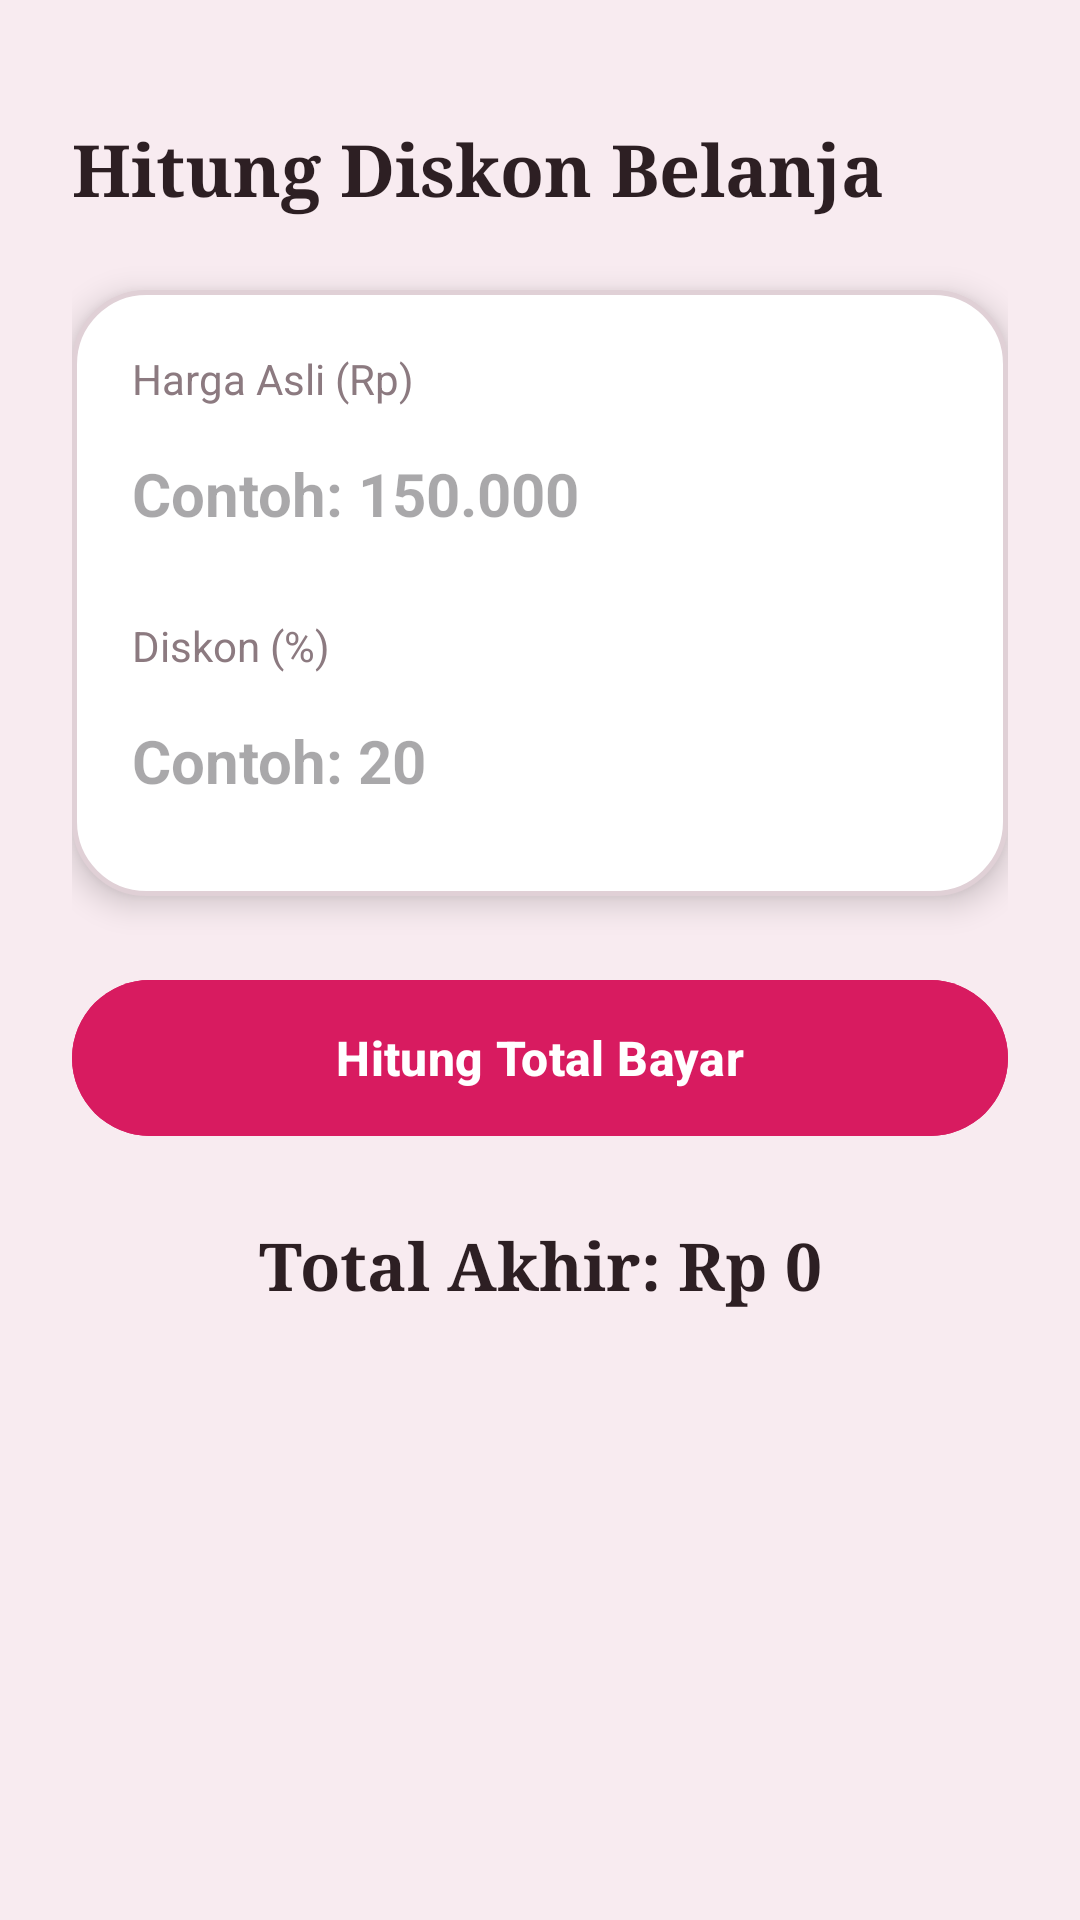

Layout XML and referenced resources for this Android screen:
<!-- AndroidManifest.xml: application theme Theme.Rayc0unt -->
<!-- res/layout/activity_discount.xml -->
<?xml version="1.0" encoding="utf-8"?>
<LinearLayout xmlns:android="http://schemas.android.com/apk/res/android"
    xmlns:app="http://schemas.android.com/apk/res-auto"
    android:layout_width="match_parent"
    android:layout_height="match_parent"
    android:background="@color/bg_pink"
    android:orientation="vertical"
    android:padding="24dp">

    <TextView
        android:layout_width="wrap_content"
        android:layout_height="wrap_content"
        android:layout_marginTop="16dp"
        android:layout_marginBottom="24dp"
        android:fontFamily="serif"
        android:text="Hitung Diskon Belanja"
        android:textColor="@color/text_dark"
        android:textSize="24sp"
        android:textStyle="bold" />

    
    <LinearLayout
        android:layout_width="match_parent"
        android:layout_height="wrap_content"
        android:layout_marginBottom="24dp"
        android:background="@drawable/bg_display_card"
        android:elevation="6dp"
        android:orientation="vertical"
        android:padding="20dp">

        <TextView
            android:layout_width="wrap_content"
            android:layout_height="wrap_content"
            android:text="Harga Asli (Rp)"
            android:textColor="@color/text_sub"
            android:textSize="14sp" />

        <EditText
            android:id="@+id/etPrice"
            android:layout_width="match_parent"
            android:layout_height="50dp"
            android:layout_marginTop="4dp"
            android:layout_marginBottom="16dp"
            android:background="@android:color/transparent"
            android:hint="Contoh: 150.000"
            android:inputType="number"
            android:textColor="@color/text_dark"
            android:textSize="20sp"
            android:textStyle="bold" />

        <TextView
            android:layout_width="wrap_content"
            android:layout_height="wrap_content"
            android:text="Diskon (%)"
            android:textColor="@color/text_sub"
            android:textSize="14sp" />

        <EditText
            android:id="@+id/etDiscount"
            android:layout_width="match_parent"
            android:layout_height="50dp"
            android:layout_marginTop="4dp"
            android:background="@android:color/transparent"
            android:hint="Contoh: 20"
            android:inputType="numberDecimal"
            android:textColor="@color/text_dark"
            android:textSize="20sp"
            android:textStyle="bold" />
    </LinearLayout>

    <com.google.android.material.button.MaterialButton
        android:id="@+id/btnCalculateDiscount"
        android:layout_width="match_parent"
        android:layout_height="60dp"
        android:layout_marginBottom="24dp"
        android:backgroundTint="@color/btn_magenta"
        android:text="Hitung Total Bayar"
        android:textColor="@color/text_white"
        android:textSize="16sp"
        android:textStyle="bold"
        app:cornerRadius="30dp"
        app:elevation="8dp" />

    <TextView
        android:id="@+id/tvDiscountResult"
        android:layout_width="match_parent"
        android:layout_height="wrap_content"
        android:fontFamily="serif"
        android:gravity="center"
        android:text="Total Akhir: Rp 0"
        android:textColor="@color/text_dark"
        android:textSize="22sp"
        android:textStyle="bold" />

</LinearLayout>
<!-- resources referenced by this layout -->
<resources>
  <color name="bg_pink">#F8EBF0</color>
  <color name="btn_magenta">#D81B60</color>
  <color name="text_dark">#2D1F23</color>
  <color name="text_sub">#8C7A80</color>
  <color name="text_white">#FFFFFF</color>
  <!-- drawable bg_display_card (drawable) -->
  <?xml version="1.0" encoding="utf-8"?>
  <shape xmlns:android="http://schemas.android.com/apk/res/android"
      android:shape="rectangle">
      <solid android:color="@color/card_white" />
      <corners android:radius="24dp" />
      <stroke
          android:width="1.5dp"
          android:color="@color/btn_stroke" />
  </shape>
  <style name="Theme.Rayc0unt" parent="Base.Theme.Rayc0unt" />
  <color name="card_white">#FFFFFF</color>
  <color name="btn_stroke">#E0D0D6</color>
  <style name="Base.Theme.Rayc0unt" parent="Theme.Material3.DayNight.NoActionBar">
          
          
      </style>
</resources>
